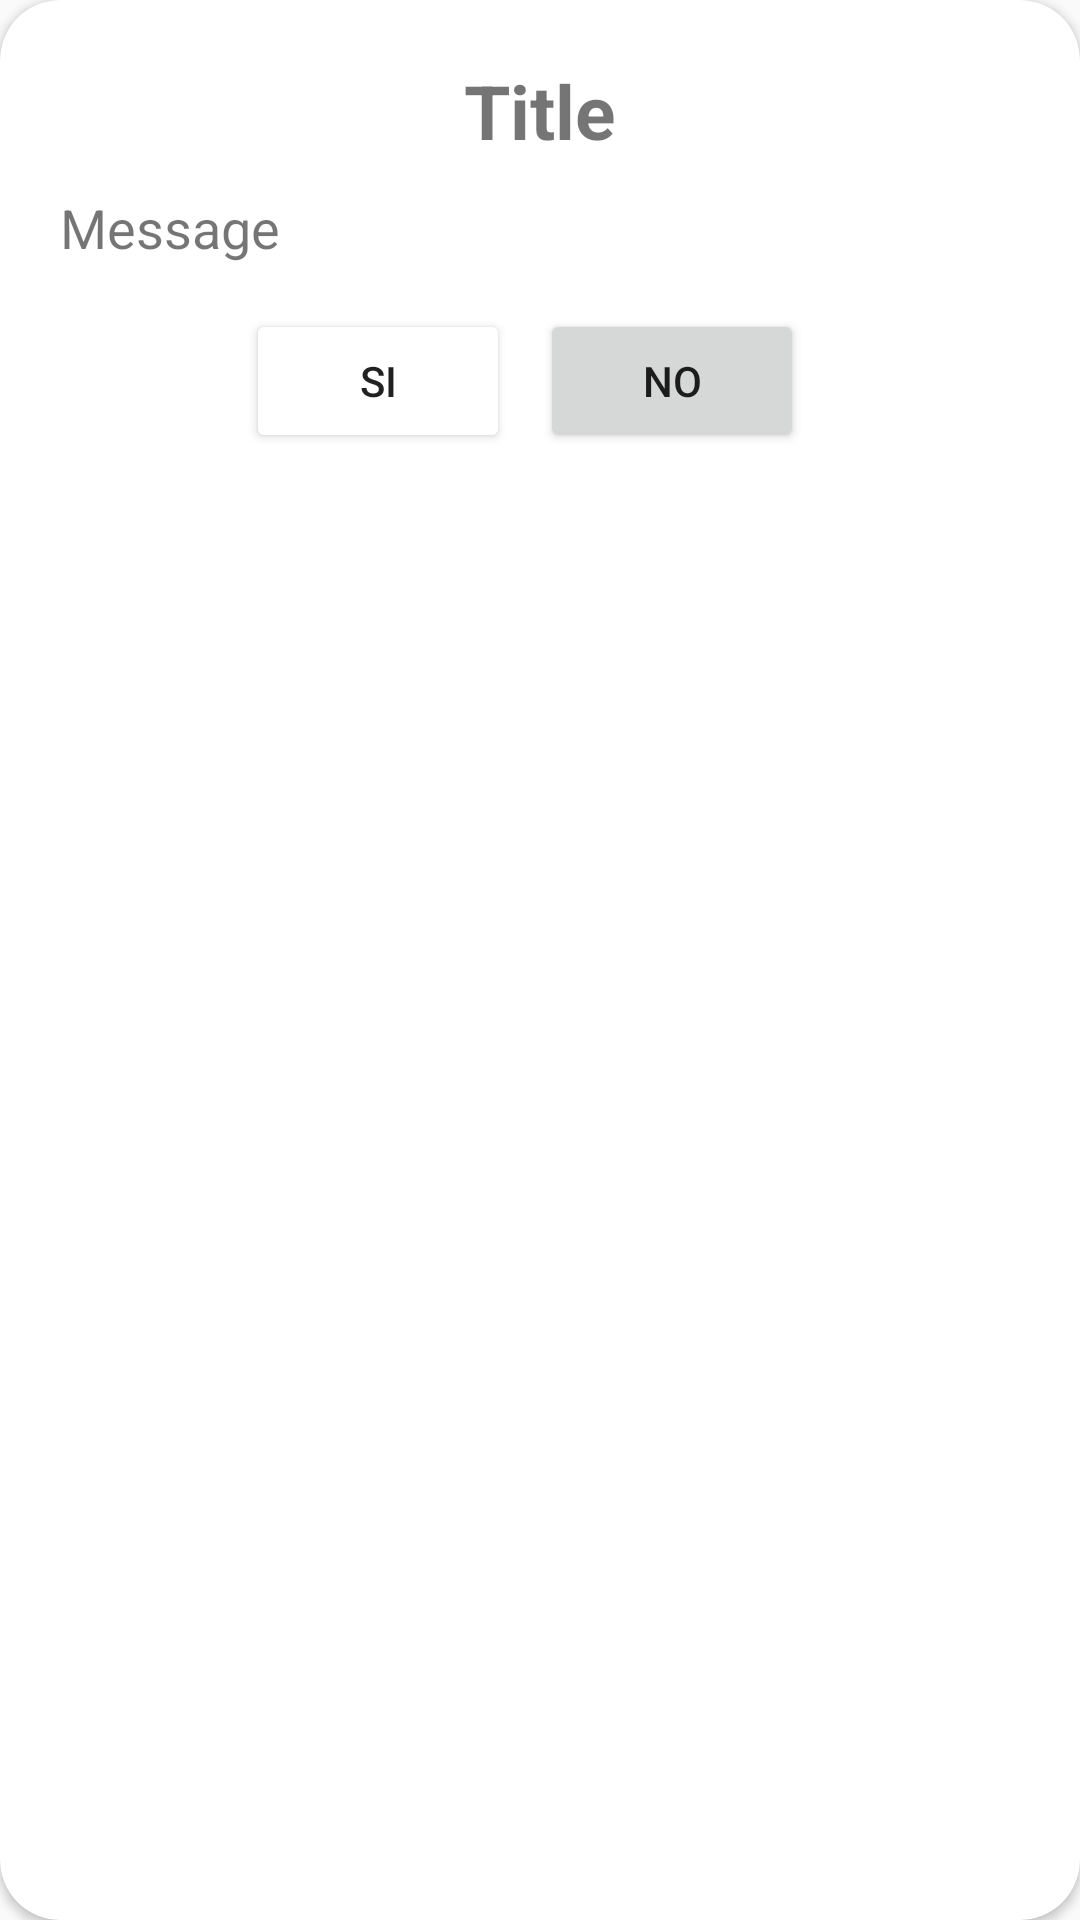

Reconstruct the res/layout file that produces this screen, plus the resources it refers to.
<!-- AndroidManifest.xml: application theme Theme.RegistroUsuarios -->
<!-- res/layout/ventana_dialogo.xml -->
<?xml version="1.0" encoding="utf-8"?>
<androidx.cardview.widget.CardView xmlns:android="http://schemas.android.com/apk/res/android"
    android:layout_width="match_parent"
    android:layout_height="wrap_content"
    xmlns:app="http://schemas.android.com/apk/res-auto"
    app:cardBackgroundColor="@color/white"
    app:cardCornerRadius="20dp"
    android:layout_marginHorizontal="20dp"
    >
    <LinearLayout
        android:layout_width="match_parent"
        android:layout_height="wrap_content"
        android:orientation="vertical"
        android:padding="20dp"
        >

        <TextView
            android:layout_width="match_parent"
            android:layout_height="wrap_content"
            android:text="Title"
            android:textStyle="bold"
            android:textSize="25dp"
            android:gravity="center"
            android:id="@+id/modalTitulo"
            >
        </TextView>
        <TextView
            android:layout_width="match_parent"
            android:layout_height="wrap_content"
            android:text="Message"
            android:textSize="18dp"
            android:layout_marginTop="10dp"
            android:id="@+id/modalMensaje"
            >
        </TextView>
        <LinearLayout
            android:layout_width="match_parent"
            android:gravity="center"
            android:layout_height="wrap_content"
            android:padding="5dp"
            android:orientation="horizontal">

            <Button
                android:layout_width="wrap_content"
                android:layout_height="wrap_content"
                android:text="@string/btn_modalSi"
                android:id="@+id/btnModalSi"
                android:backgroundTint="@color/main_orange"
                >
            </Button>
            <Button
                android:layout_width="wrap_content"
                android:layout_height="wrap_content"
                android:text="@string/btn_modalNo"
                android:layout_margin="10dp"
                android:id="@+id/btnModalNo"

                >
            </Button>
        </LinearLayout>
    </LinearLayout>

</androidx.cardview.widget.CardView>
<!-- resources referenced by this layout -->
<resources>
  <string name="btn_modalNo">NO</string>
  <string name="btn_modalSi">SI</string>
  <style name="Theme.RegistroUsuarios" parent="Theme.AppCompat.Light.NoActionBar" />
  <!-- not gathered from this repository: default colours our renderer supplied (Android Studio template values) -->
  <color name="white">#FFFFFFFF</color>
</resources>
